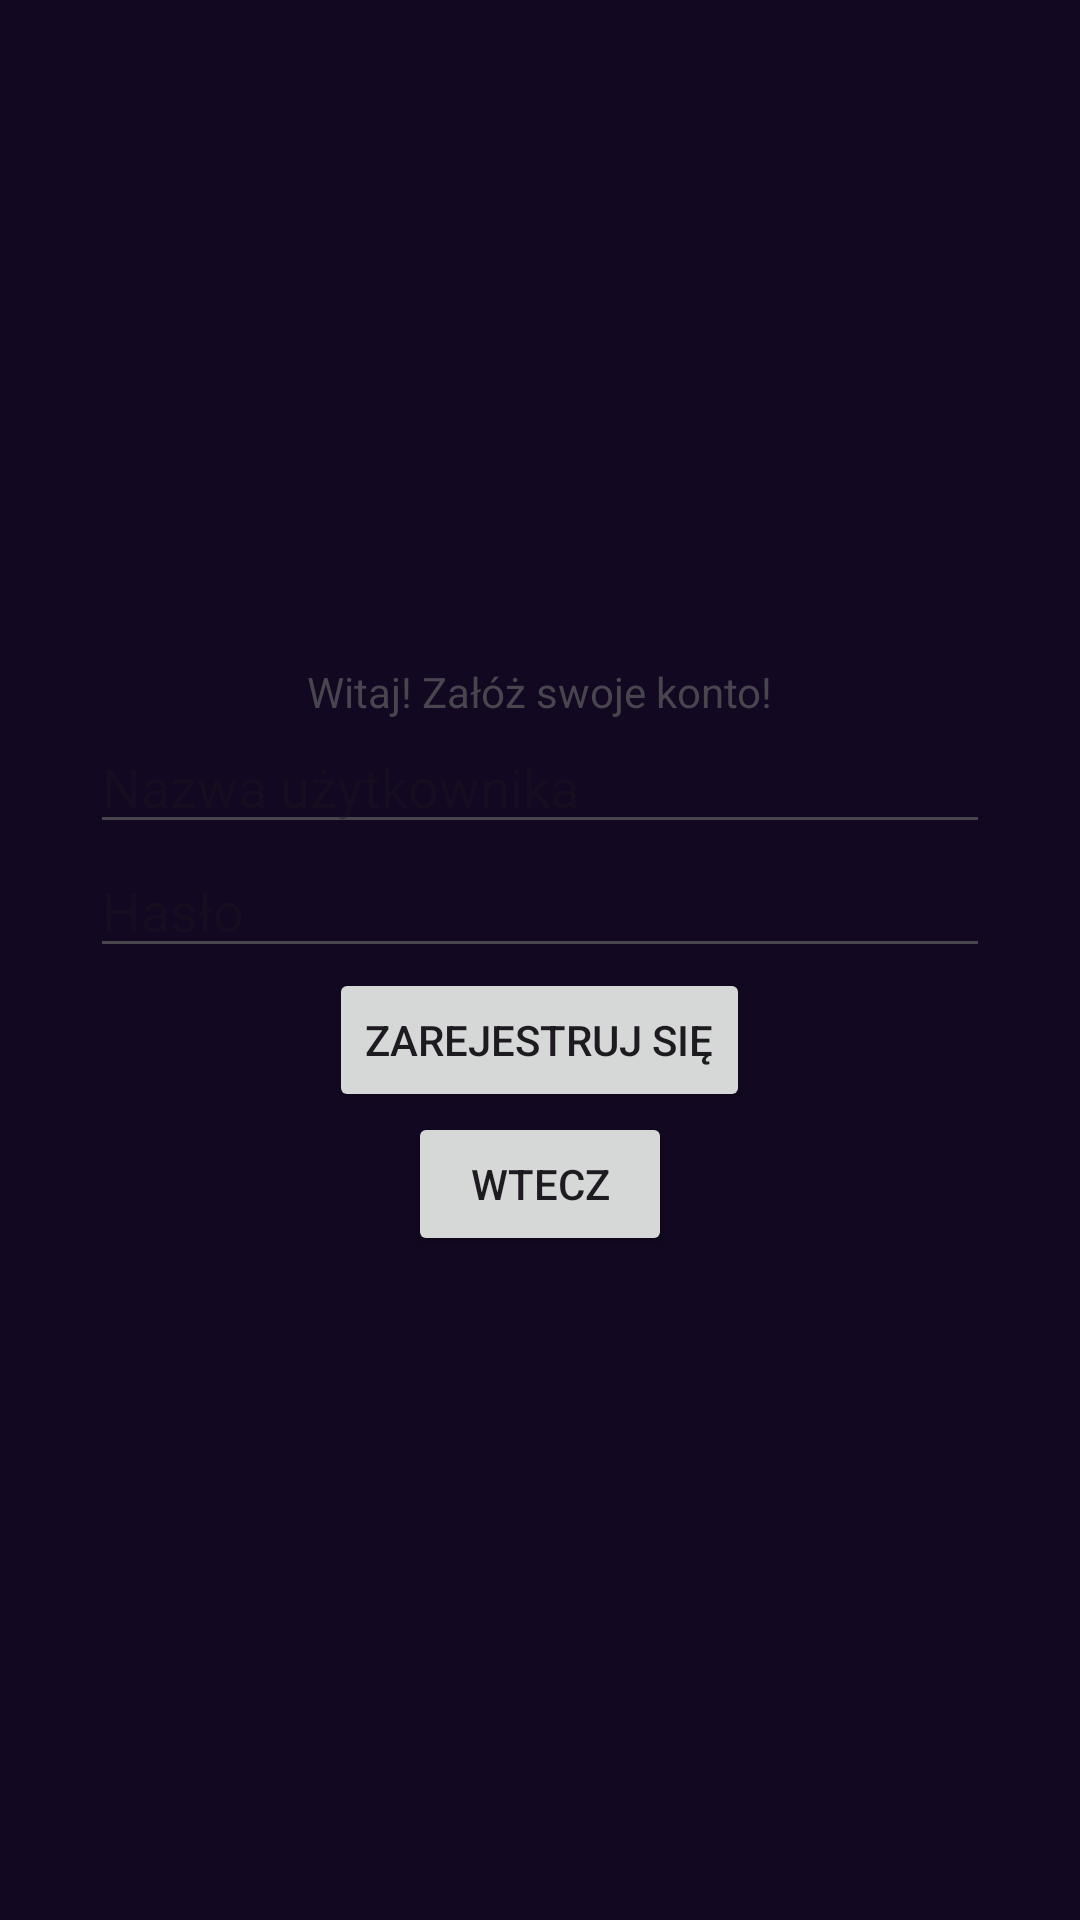

Write the Android layout XML for this screen, with the resource values it uses.
<!-- AndroidManifest.xml: application theme Theme.DemoEmptyActivity -->
<!-- res/layout/activity_sign_up.xml -->
<?xml version="1.0" encoding="utf-8"?>
<androidx.appcompat.widget.LinearLayoutCompat xmlns:android="http://schemas.android.com/apk/res/android"
    xmlns:app="http://schemas.android.com/apk/res-auto"
    xmlns:tools="http://schemas.android.com/tools"
    android:id="@+id/main"
    android:layout_width="match_parent"
    android:layout_height="match_parent"
    android:orientation="vertical"
    android:gravity="center"
    tools:context=".SignUpActivity">

    <TextView
        android:layout_width="wrap_content"
        android:layout_height="wrap_content"
        android:text="Witaj! Załóż swoje konto!"/>

    <EditText
        android:layout_width="300dp"
        android:layout_height="wrap_content"
        android:hint="Nazwa użytkownika" ></EditText>

    <EditText
        android:layout_width="300dp"
        android:layout_height="wrap_content"
        android:hint="Hasło"
        android:inputType="textPassword"></EditText>

    <Button
        android:layout_width="wrap_content"
        android:layout_height="wrap_content"
        android:id="@+id/btn_register"
        android:text="Zarejestruj się" />

    <Button
        android:layout_width="wrap_content"
        android:layout_height="wrap_content"
        android:id="@+id/btn_back"
        android:text="Wtecz" />

</androidx.appcompat.widget.LinearLayoutCompat>
<!-- resources referenced by this layout -->
<resources>
  <style name="Theme.DemoEmptyActivity" parent="Base.Theme.DemoEmptyActivity" />
  <style name="Base.Theme.DemoEmptyActivity" parent="Theme.Material3.DayNight.NoActionBar">
          <item name="colorPrimary">@color/neon_purple</item>
          <item name="android:windowBackground">@color/bg_dark</item>
      </style>
  <color name="neon_purple">#8B5CF6</color>
  <color name="bg_dark">#120821</color>
</resources>
